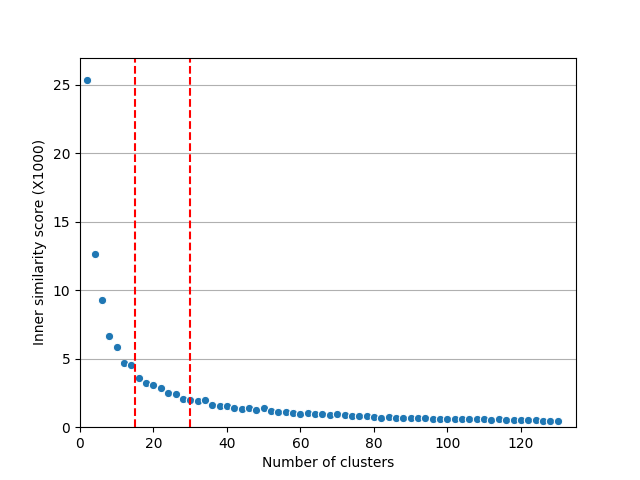

The file beside this chart, header and first rows:
#, Clusters, Score, 
1, 2, 25.39, 
2, 4, 12.63, 
3, 6, 9.301, 
4, 8, 6.676, 
5, 10, 5.847, 
6, 12, 4.676, 
7, 14, 4.541, 
8, 16, 3.584, 
9, 18, 3.252, 
10, 20, 3.098, 
11, 22, 2.85, 
12, 24, 2.489, 
13, 26, 2.443, 
14, 28, 2.035, 
15, 30, 1.967, 
16, 32, 1.892, 
17, 34, 1.956, 
18, 36, 1.657, 
19, 38, 1.584, 
20, 40, 1.539, 
21, 42, 1.374, 
22, 44, 1.363, 
23, 46, 1.385, 
24, 48, 1.28, 
25, 50, 1.376, 
26, 52, 1.163, 
27, 54, 1.114, 
28, 56, 1.128, 
29, 58, 1.051, 
30, 60, 1, 
31, 62, 1.001, 
32, 64, 0.9451, 
33, 66, 0.9286, 
34, 68, 0.8668, 
35, 70, 0.9577, 
36, 72, 0.8692, 
37, 74, 0.8149, 
38, 76, 0.8342, 
39, 78, 0.803, 
40, 80, 0.7401, 
41, 82, 0.7076, 
42, 84, 0.7471, 
43, 86, 0.7085, 
44, 88, 0.6808, 
45, 90, 0.6646, 
46, 92, 0.664, 
47, 94, 0.6425, 
48, 96, 0.6199, 
49, 98, 0.6061, 
50, 100, 0.5969, 
51, 102, 0.6178, 
52, 104, 0.5717, 
53, 106, 0.5923, 
54, 108, 0.5988, 
55, 110, 0.5809, 
56, 112, 0.5579, 
57, 114, 0.5881, 
58, 116, 0.544, 
59, 118, 0.5306, 
60, 120, 0.5283, 
... 5 more rows
